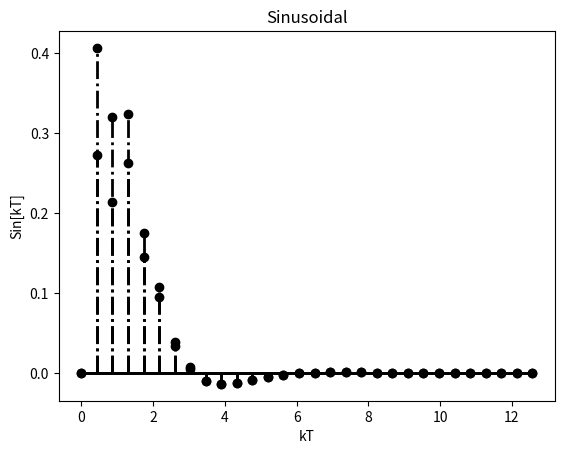

Source code (Python):

#Universidad Autónoma de San Luis Potosí Enero 2020

#----- INTRODUCCION -----
#Trata de ejecutar paso a paso cada una de las siguientes instrucciones y analizalas con ayuda de tu instructor de laboratorio.

import numpy as np
import matplotlib.pyplot as plt

#multiplicacion de señales
x = np.linspace(0, 4*np.pi, 30)
baseline = plt.stem(x, np.sin(x)*np.exp(-x), '-.')
plt.setp(baseline, 'color', 'k', 'linewidth', 2)
plt.title("Sinusoidal")
plt.ylabel("Sin[kT]")
plt.xlabel("kT")
plt.show()

#Suma de señales
x = np.linspace(0, 4*np.pi, 30)
baseline = plt.stem(x, np.sin(x)*np.exp(-x)+np.sin(50*x)*np.exp(-2*x), '-.')
plt.setp(baseline, 'color', 'k', 'linewidth', 2)
plt.title("Sinusoidal")
plt.ylabel("Sin[kT]")
plt.xlabel("kT")
plt.show()
